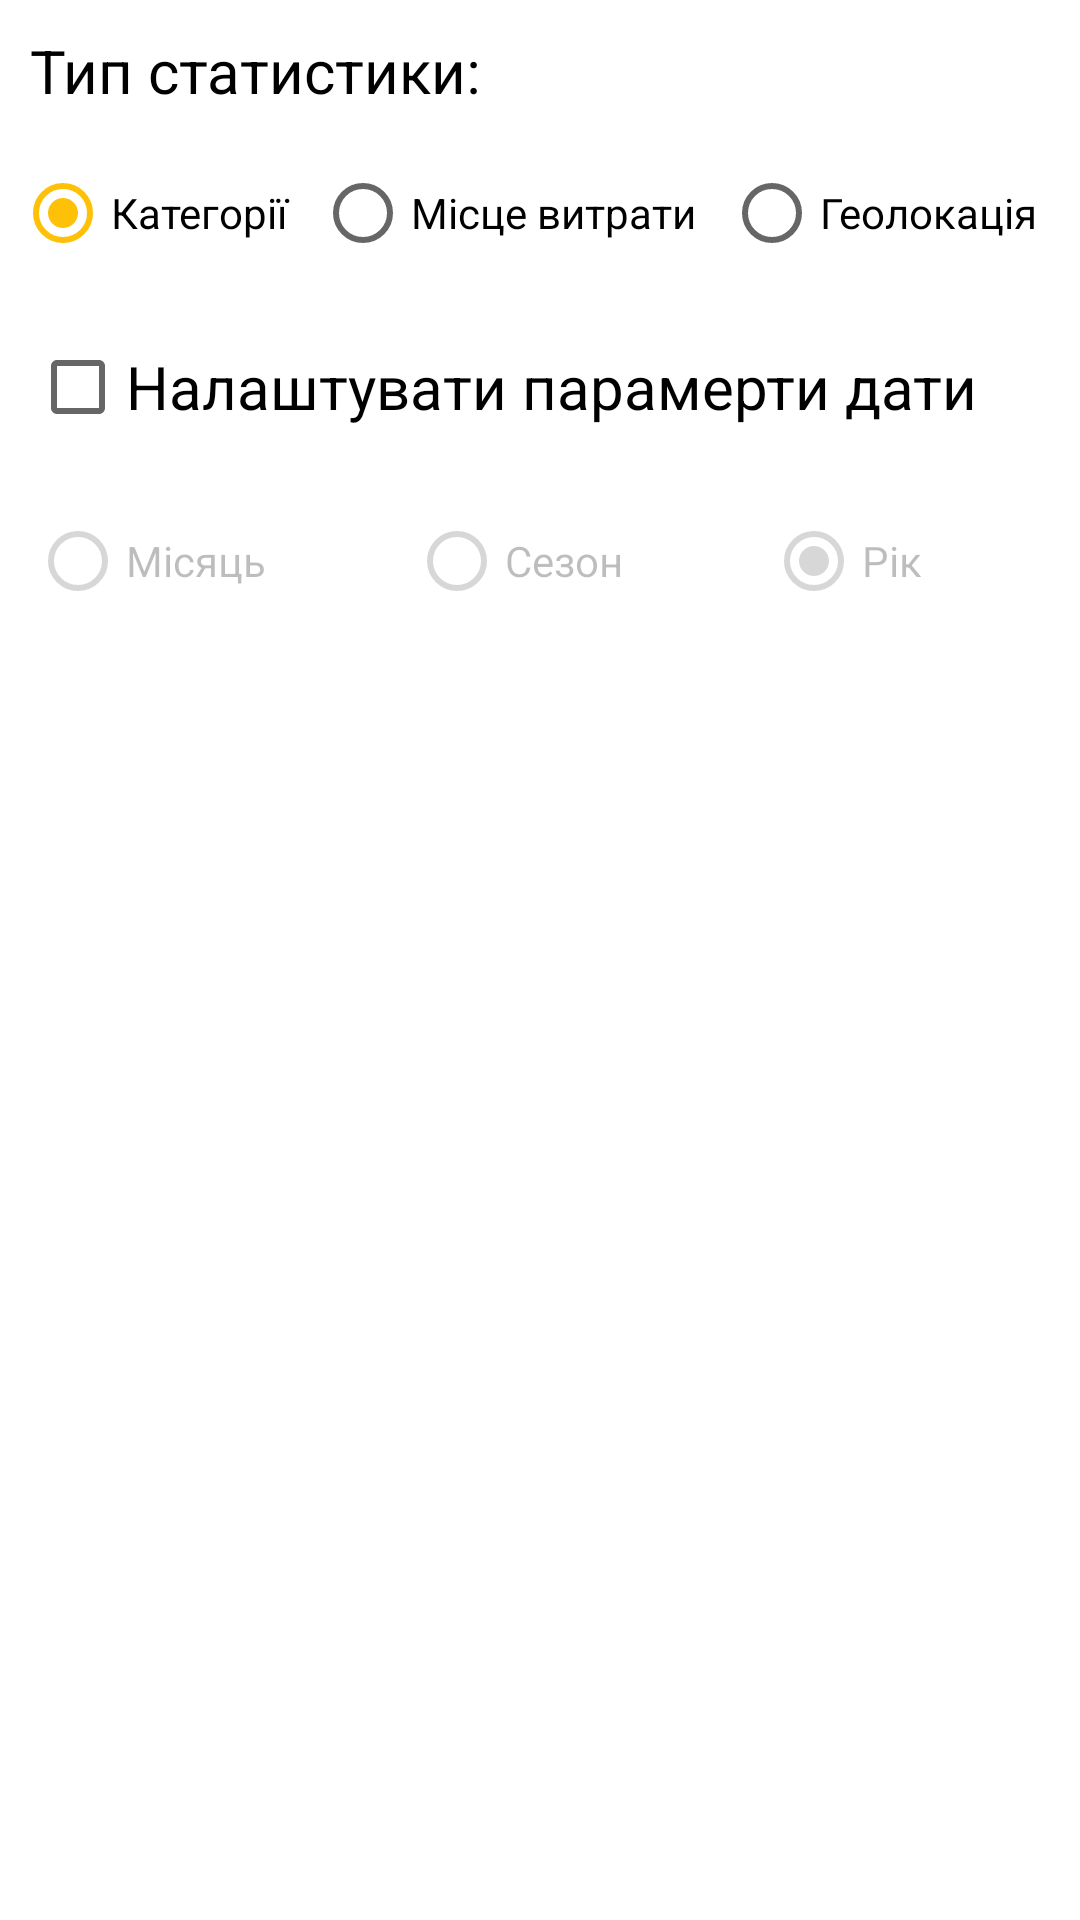

Reconstruct the res/layout file that produces this screen, plus the resources it refers to.
<!-- AndroidManifest.xml: application theme Theme.UaFinance -->
<!-- res/layout/setup_statistics_dialog_view.xml -->
<?xml version="1.0" encoding="utf-8"?>
<RelativeLayout xmlns:android="http://schemas.android.com/apk/res/android"
    android:layout_width="match_parent"
    android:layout_height="match_parent">

    <TextView
        android:id="@+id/tv_choose_type"
        android:layout_width="match_parent"
        android:layout_height="wrap_content"
        android:layout_alignParentStart="true"
        android:layout_margin="10dp"
        android:text="@string/statistics_type"
        android:textColor="@color/black"
        android:textSize="20sp" />

    <RadioGroup
        android:id="@+id/rg_type"
        android:layout_width="match_parent"
        android:layout_height="wrap_content"
        android:layout_below="@+id/tv_choose_type"
        android:layout_marginHorizontal="5dp"
        android:orientation="horizontal">

        <RadioButton
            android:id="@+id/rb_category"
            android:layout_width="wrap_content"
            android:layout_height="wrap_content"
            android:layout_weight="1"
            android:checked="true"
            android:text="@string/by_category" />

        <RadioButton
            android:id="@+id/rb_market"
            android:layout_width="wrap_content"
            android:layout_height="wrap_content"
            android:layout_weight="1"
            android:text="@string/by_market" />

        <RadioButton
            android:id="@+id/rb_geo"
            android:layout_width="wrap_content"
            android:layout_height="wrap_content"
            android:layout_weight="1"
            android:text="@string/by_geo" />
    </RadioGroup>

    <CheckBox
        android:id="@+id/cb_setup_date"
        android:layout_width="match_parent"
        android:layout_height="wrap_content"
        android:layout_below="@+id/rg_type"
        android:layout_margin="10dp"
        android:text="@string/setup_date"
        android:textSize="20sp" />

    <RadioGroup
        android:id="@+id/rg_date_type"
        android:layout_width="match_parent"
        android:layout_height="wrap_content"
        android:layout_below="@+id/cb_setup_date"
        android:layout_marginHorizontal="10dp"
        android:orientation="horizontal">

        <RadioButton
            android:id="@+id/rb_date_mouth"
            android:layout_width="wrap_content"
            android:layout_height="wrap_content"
            android:layout_weight="1"
            android:enabled="false"
            android:text="@string/date_month" />

        <RadioButton
            android:id="@+id/rb_date_season"
            android:layout_width="wrap_content"
            android:layout_height="wrap_content"
            android:layout_marginHorizontal="5dp"
            android:layout_weight="1"
            android:enabled="false"
            android:text="@string/date_season" />

        <RadioButton
            android:id="@+id/rb_date_year"
            android:layout_width="wrap_content"
            android:layout_height="wrap_content"
            android:layout_weight="1"
            android:checked="true"
            android:enabled="false"
            android:text="@string/date_year" />
    </RadioGroup>

    <Spinner
        android:id="@+id/spinner_date_setting"
        android:layout_width="wrap_content"
        android:layout_height="wrap_content"
        android:layout_below="@+id/rg_date_type"
        android:layout_alignStart="@+id/rg_date_type"
        android:layout_margin="10dp"
        android:visibility="invisible" />


    <LinearLayout
        android:id="@+id/ll_period_amount"
        android:layout_width="match_parent"
        android:layout_height="wrap_content"
        android:layout_below="@+id/spinner_date_setting"
        android:layout_alignStart="@+id/rg_date_type"
        android:layout_alignEnd="@+id/rg_date_type"
        android:orientation="horizontal"
        android:visibility="invisible">

        <TextView
            android:id="@+id/tv_how_much"
            android:layout_width="wrap_content"
            android:layout_height="wrap_content"
            android:layout_gravity="center_vertical"
            android:layout_marginEnd="10dp"
            android:text="@string/date_period_amount"
            android:textColor="@color/black"
            android:textSize="20sp" />

        <EditText
            android:id="@+id/et_period_amount"
            android:layout_width="match_parent"
            android:layout_height="wrap_content"
            android:inputType="number"
            android:textSize="20sp" />
    </LinearLayout>


</RelativeLayout>
<!-- resources referenced by this layout -->
<resources>
  <color name="black">#FF000000</color>
  <string name="by_category">Категорії</string>
  <string name="by_geo">Геолокація</string>
  <string name="by_market">Місце витрати</string>
  <string name="date_month">Місяць</string>
  <string name="date_period_amount">Кількість періодів:</string>
  <string name="date_season">Сезон</string>
  <string name="date_year">Рік</string>
  <string name="setup_date">Налаштувати парамерти дати</string>
  <string name="statistics_type">Тип статистики:</string>
  <style name="Theme.UaFinance" parent="Theme.MaterialComponents.DayNight.DarkActionBar">
          
          <item name="colorPrimary">#1737EA</item>
          <item name="colorPrimaryVariant">#0C84E3</item>
          <item name="colorOnPrimary">@color/bright_yellow</item>
          
          <item name="colorSecondary">#FFC107</item>
          <item name="colorSecondaryVariant">#E8F61D</item>
          <item name="colorOnSecondary">@color/black</item>
          
          <item name="android:statusBarColor" tools:targetApi="l">?attr/colorPrimary</item>
          
          <item name="windowActionBar">false</item>
          <item name="windowNoTitle">true</item>
          <item name="windowActionBarOverlay">true</item>
      </style>
  <color name="bright_yellow">#FAE41B</color>
</resources>
